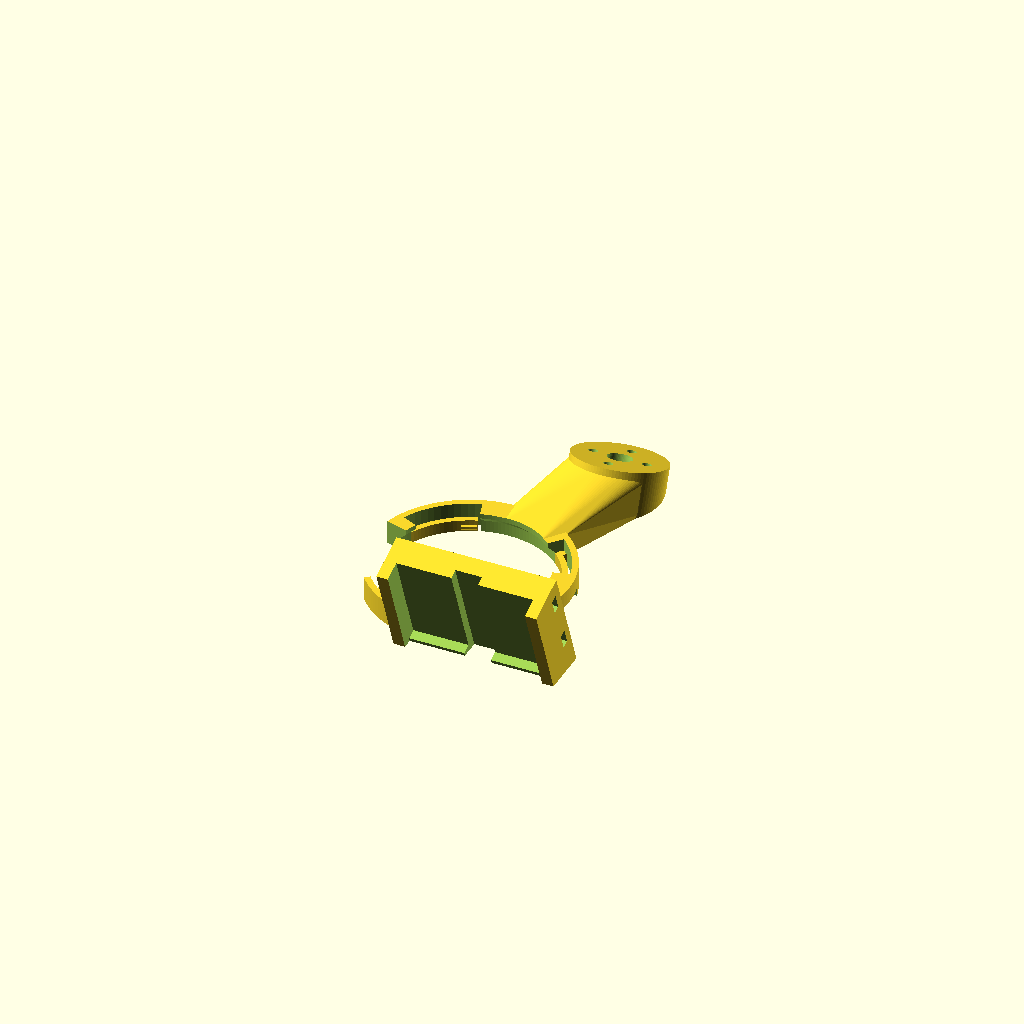
Cell 1: the model at its default parameters.
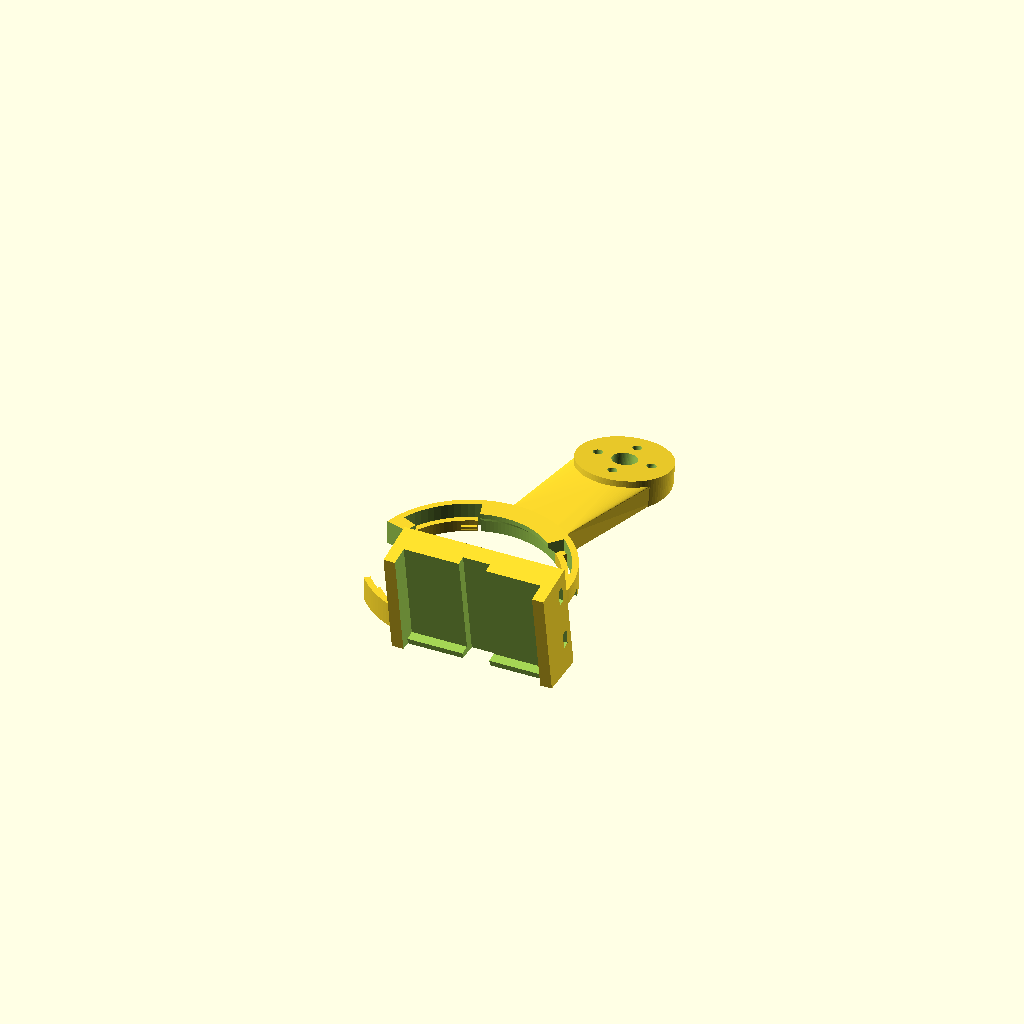
Cell 2: the same model with pick_distance = 300.
One fixed orthographic camera (rotation 55°, 0°, 25°; colour scheme Cornfield) for every cell.
OpenSCAD source file site/hardware/pencil-grip/braccio_wrist_xiao_round_display.scad:
/*
Braccio wrist holder - XIAO ESP32S3 Sense on the Round Display for XIAO
=======================================================================
A cradle for the Seeed Studio Round Display for XIAO with a XIAO ESP32S3 Sense
plugged into the socket on its back, assembled the normal way. The camera on
the Sense board looks out of the back of the display, towards whatever the
gripper is reaching for, and the screen faces the other way, towards the
people watching.

ONE PART, TWO WAYS TO FIT IT

  screws      The hub is the one braccio_wrist_camera_mount.scad uses: four M2
              screws on a 7 mm radius cross and a 6.4 mm centre bore, on the
              wrist roll horn. The holder then turns with the gripper.

  cable ties  The saddle sits on one cheek of the wrist body, below the roll
              joint, and two ties go round the wrist through the tunnels in
              the saddle. The holder then stays put while the gripper rolls.

The two fittings are the same part turned half a turn about the camera's
optical axis and slid `tie_slide()` back along it, so the camera looks down
the same line either way and meets the gripper centre line at the same point.
Whichever fitting is not in use is spare: the saddle face takes a small LiPo
or the cable when the hub is screwed down, and the hub takes them when the
saddle is tied on.

AIM. The optical axis crosses the gripper centre line `pick_distance` in front
of the finger mounting face. The tilt follows from that; it is not set
directly. Three distances are exported:

    pick_distance = 90    braccio_wrist_xiao_round_display_near.stl
    pick_distance = 120   braccio_wrist_xiao_round_display.stl      (default)
    pick_distance = 180   braccio_wrist_xiao_round_display_far.stl

The claw tips of braccio_mount_reference_mm.stl are 61.4 mm in front of the
mounting face, so the default aims 59 mm past the closed claws.

WHERE THE NUMBERS COME FROM

  Round Display for XIAO
    [brd]   Seeed's board file, v1.1:
            https://files.seeedstudio.com/wiki/round_display_for_xiao/SeeedStudio_Round_Display_for_XIAO_v1.1_SCH&PCB_230407.zip
            Board outline, connector, switch, card slot and hole positions.
    [case]  Seeed's own printed case for this board pair:
            https://files.seeedstudio.com/wiki/round_display_for_xiao/Seeed_Studio-XIAO-ESP32-S3-Sense-Case-With-Round-Screen.stl
            44.0 mm board cavity, 38.5 mm screen opening, 48.0 mm outside.
    [wiki]  https://wiki.seeedstudio.com/get_start_round_display/
            "39mm disc", JST 1.25 battery connector, switch, card slot.
  XIAO ESP32S3 Sense
    [xiao]  https://wiki.seeedstudio.com/xiao_esp32s3_getting_started/
            21 x 17.8 mm board, 15 mm tall with the camera board fitted.
  Braccio
    [urdf]  sim/gazebo/urdf/braccio_sketchbot.urdf.xacro in this repository.
    [mesh]  braccio_wrist_pitch.stl and braccio_wrist_roll.stl, the meshes that
            URDF loads (GPL-3.0, not vendored here; see sim/render_arm.py).
    [mount] braccio_wrist_camera_mount.scad, measured off the older bracket.

  Values marked ESTIMATE were not found in a published drawing. Print the fit
  piece first and measure the board against them before printing the holder:

    openscad -D 'part="fit_test"' -o braccio_wrist_xiao_round_display_fit_test.stl \
        braccio_wrist_xiao_round_display.scad

FRAMES. `pose` picks the frame the part is exported in:

    print   rear rim of the cradle on the bed, screen side up (default)
    screw   wrist roll frame of the URDF, fitted by the hub
    tie     wrist roll frame of the URDF, fitted by the saddle

scripts/check_xiao_holder.py exports the last two and measures the clearance
to the wrist, the gripper and the pen finger.

    openscad -o braccio_wrist_xiao_round_display.stl braccio_wrist_xiao_round_display.scad
*/

part = "holder";            // [holder, fit_test, electronics]
pose = "print";             // [print, screw, tie]

// Distance in front of the finger mounting face at which the camera's optical
// axis crosses the gripper centre line.
pick_distance = 120;        // [60:5:300]

// ------------------------------------------------- Round Display for XIAO
display_pcb_d = 43.1;       // [brd] outline is a 21.53 mm radius circle
display_pcb_thick = 1.6;    // ESTIMATE: the cavity step in [case] is 1.6 mm
display_glass_d = 39.0;     // [wiki] "39mm disc", read as the cover glass
display_glass_proud = 3.0;  // ESTIMATE: glass face above the board's front face
// Angles round the board, seen from the back, 0 at the XIAO's USB-C end and
// counted towards the display flex. All from [brd].
battery_angle = 0;          // J1, JST 1.25 side entry, under the USB-C socket
card_angle = 180;           // J2, microSD, the card goes in from the rim
switch_angle = 153.8;       // SW1, slide switch at the rim
flex_angle = 90;            // the board outline is notched here for the flex
socket_height = 5.0;        // [brd] J4/J5 package "H7-2.54-18.28X2.5X5MM"

// ------------------------------------------------- XIAO ESP32S3 Sense
xiao_length = 21.0;         // [xiao]
xiao_width = 17.8;          // [xiao]
xiao_stack = 15.0;          // [xiao] board underside to the top of the camera
xiao_pin_spacer = 2.5;      // ESTIMATE: plastic of a 2.54 mm pin header
xiao_centre_from_display_centre = 9.65;   // [brd] J4/J5, towards the USB-C end
usb_plug = [22, 12, 7];     // ESTIMATE: USB-C plug body, length x width x thick
// The camera sits over the USB-C end of the XIAO (Seeed's 3D model picture).
lens_from_display_centre = 15.0;  // ESTIMATE, towards the USB-C end
camera_fov_deg = 66;        // ESTIMATE: OV2640 module; later units differ

// ------------------------------------------------- Braccio wrist and gripper
finger_mount_z = 30.0;      // [urdf] wrist_roll_link origin to finger mount
finger_tip_below_mount = 61.4;    // braccio_grip_lib.scad, finger_tip_z
horn_face_z = 2.62;         // [mesh] top of the horn disc in the roll frame
wrist_top_z = 1.0;          // [mesh] top face of the wrist body, roll frame
wrist_width = 35.0;         // [mesh] wrist body across the cheek, x -16.4..18.6
wrist_face_y = 29.0;        // [mesh] roll axis to the cheek's outer face

// Servo-horn interface: [mount]. Do not change these; they are what makes the
// part bolt on with the screws the existing wrist mount uses.
horn_hole_radius = 7.0;
horn_hole_d = 2.4;          // M2 clearance
horn_head_d = 5.6;
horn_head_depth = 1.6;
horn_center_bore_d = 6.4;
hub_diameter = 24;
hub_thickness = 3.6;        // leaves 2.0 mm under each screw head

// ------------------------------------------------- the cradle
board_fit = 0.3;            // radial clearance round the board
wall = 4.0;                 // ring wall: latch, its gap and an unbroken band
screen_opening_d = 40.0;    // 0.5 mm clear of the glass all round
bezel_front = 1.2;          // straight part of the opening, at the screen face
board_slack = 0.25;         // play between the board and the latch hooks
rear_zone = 1.6;            // ring depth behind the board's back face
latch_beam = 1.5;           // radial thickness of a latch
latch_height = 3.0;
latch_reach = 0.7;          // how far a hook stands over the board's rim
latch_gap = 0.9;            // room behind a latch for it to spring outwards
latch_hook_arc = 10;        // degrees
// [anchor angle, tip angle] of each latch. They sit where the board's rim is
// free: clear of the connector, switch and card notches and of the arm and
// the saddle.
latches = [[312, 345], [112, 140], [205, 250]];
// Notch edges must not land on a latch slot's edge (the slot runs 2 degrees
// past the latch tip): start each notch inside the slot next to it.
battery_notch = [346, 14];  // rear of the ring cut away for the JST plug
switch_card_notch = [141, 196];   // gap in the ring at the switch and the card

// ------------------------------------------------- where the cradle sits
// The tie pose fixes the camera's line: the ring sits against the saddle,
// level with the top of the wrist. The screw pose is the same line, moved
// forward just far enough for the hub to clear the bed in printing.
cradle_min_offset = 40;     // closest the optical axis may come to the roll axis
arm_sector = [268, 308];    // where the arm joins the ring
print_margin = 0.3;         // hub's outer face stays this far above the bed
arm_lift = 1.5;             // the arm leaves the hub this far above the horn

// ------------------------------------------------- the saddle and the ties
saddle_pad = 7.0;           // pad thickness
saddle_bottom_z = -26.0;    // roll frame, in the tie pose
saddle_ring_z = -3.0;       // roll frame: lowest point of the ring, tie pose
jaw = 3.0;                  // jaw thickness
jaw_fit = 0.4;              // clearance each side of the wrist body
jaw_depth = 5.0;            // how far the jaws wrap round the cheek's edges
lip_reach = 2.5;            // the lip that hooks over the top of the wrist
// A tunnel passes one cable tie up to 3.6 mm wide and 1.4 mm thick, so both
// the common 2.5 mm and 3.6 mm ties fit.
tie_tunnel_width = 4.4;
tie_tunnel_thick = 2.0;
tie_z = [-6.0, -20.0];      // roll frame: both are below the roll joint
tie_skin = 3.0;             // pad material between the wrist and a tunnel
cable_groove_width = 7.0;   // the gripper servo lead runs under the pad here
cable_groove_depth = 2.4;
gusset_sector = [20, 108];  // where the saddle joins the ring

// ------------------------------------------------------------------ derived
function pocket_r() = display_pcb_d / 2 + board_fit;
function ring_r() = pocket_r() + wall;
function opening_r() = screen_opening_d / 2;
function cone_end_w() = bezel_front + pocket_r() - opening_r();
// Distances along the optical axis from the screen face of the ring.
function board_front_w() = bezel_front + display_pcb_d / 2 - opening_r();
function board_back_w() = board_front_w() + display_pcb_thick;
function hook_w() = board_back_w() + board_slack;
function ring_depth() = hook_w() + rear_zone;
function lens_w() =
    board_back_w() + socket_height + xiao_pin_spacer + xiao_stack;

function saddle_ring_y() = wrist_face_y + saddle_pad - (ring_r() - opening_r());
// Tie pose, wrist roll frame: where the optical axis leaves the screen face,
// and the tilt that takes it from there to the pick point.
function target_roll_z() = finger_mount_z + pick_distance;
function tie_foot_y(t) = saddle_ring_y() + ring_r() * cos(t);
function tie_foot_z(t) = saddle_ring_z + ring_r() * sin(t);
function tilt_step(t) =
    atan(tie_foot_y(t) / (target_roll_z() - tie_foot_z(t)));
function tilt_solve(t, n) = n <= 0 ? t : tilt_solve(tilt_step(t), n - 1);
tilt = tilt_solve(20, 30);
// Screw pose: slide forward along the axis until the hub's outer face is
// print_margin above the bed with the part printed rear rim down.
function slide_needed() =
    ((tie_foot_y(tilt) + hub_diameter / 2) * tan(tilt) + hub_thickness
     - ring_depth() / cos(tilt) + print_margin
     - (tie_foot_z(tilt) - horn_face_z)) * cos(tilt);
function tie_slide() = max(0, slide_needed());
// Part frame: hub mating face at z = 0, wrist roll axis on z.
cradle_offset = tie_foot_y(tilt) - tie_slide() * sin(tilt);
cradle_height = tie_foot_z(tilt) - horn_face_z + tie_slide() * cos(tilt);
function optical_dir() = [0, -sin(tilt), cos(tilt)];
function axis_foot() = [0, cradle_offset, cradle_height];
function cradle_origin() =
    [-lens_from_display_centre, cradle_offset, cradle_height];
function saddle_half() = wrist_width / 2 + jaw_fit + jaw;

// ------------------------------------------------------------------ helpers
// The whole part is built in the cradle's own frame and only moved into a
// pose at the very end: screen face at z = 0 looking down -z, the board's back
// and the camera towards +z, USB-C end towards +x, rear rim at
// z = ring_depth(). That plane is the print bed, and building against it
// exactly is what keeps the mesh closed.
module sector(a0, a1, r, w0, w1) {
    span = a1 >= a0 ? a1 - a0 : a1 + 360 - a0;
    steps = max(2, ceil(span / 4));
    translate([0, 0, w0])
        linear_extrude(height = w1 - w0)
            polygon(concat([[0, 0]],
                [for (i = [0 : steps])
                    let(a = a0 + span * i / steps) [r * cos(a), r * sin(a)]]));
}

// Cradle frame to the part frame (hub mating face at z = 0, roll axis on z).
module in_cradle() {
    translate(cradle_origin()) rotate([tilt, 0, 0]) children();
}

// ... and back.
module to_cradle() {
    rotate([-tilt, 0, 0]) translate(-cradle_origin()) children();
}

// Half a turn about the optical axis, then back out along it: takes anything
// drawn where it sits in the tie pose to where it is on the part.
module tie_to_part() {
    translate(axis_foot()) rotate(a = 180, v = optical_dir())
        translate(-axis_foot()) translate(tie_slide() * optical_dir())
            children();
}

// Wrist roll frame in the tie pose to the cradle frame.
module from_tie() {
    to_cradle() tie_to_part() translate([0, 0, -horn_face_z]) children();
}

// Everything on the part is on this side of the bed when it is printed.
module bed_clip() {
    translate([0, 0, ring_depth()]) mirror([0, 0, 1])
        translate([-300, -300, 0]) cube([600, 600, 300]);
}

// --------------------------------------------------------------- the cradle
module ring_solid() {
    difference() {
        cylinder(h = ring_depth(), r = ring_r(), $fn = 144);
        translate([0, 0, -1])
            cylinder(h = ring_depth() + 2, r = opening_r() - 3, $fn = 144);
    }
}

// A piece of the ring for the arm and the saddle to grow out of. It is kept
// just inside the ring's own surfaces, so the two never share a face.
module ring_patch(range) {
    intersection() {
        translate([0, 0, ring_depth()]) mirror([0, 0, 1]) difference() {
            cylinder(h = ring_depth() - 0.3, r = ring_r() - 0.4, $fn = 144);
            translate([0, 0, -1])
                cylinder(h = ring_depth() + 2, r = opening_r() - 2, $fn = 144);
        }
        sector(range[0], range[1], ring_r() + 1, -1, ring_depth() + 1);
    }
}

// Space the display, the screen and the plugs need. Cut from everything.
module display_space() {
    // In front of the screen nothing may overhang the glass; then the 45
    // degree seat the board's front rim rests on; then the board itself and
    // everything behind it.
    rotate_extrude($fn = 144)
        polygon([[0, -200], [opening_r(), -200], [opening_r(), bezel_front],
                 [pocket_r(), cone_end_w()], [pocket_r(), 200], [0, 200]]);
    // The battery plug comes in past the rim: the rear of the ring is cut
    // away for it and the band in front is left, a 12 mm bridge when printed.
    sector(battery_notch[0], battery_notch[1], ring_r() + 30,
           board_back_w() - 0.3, 200);
    // The switch and the card are reached through a gap right through the
    // ring. Nothing is lost: the arm and the saddle join round the other side.
    sector(switch_card_notch[0], switch_card_notch[1], ring_r() + 30, -1, 200);
    // each latch springs in a slot in the ring; the band outside the slot is
    // left whole, because the ring is what joins the arm to the saddle
    for (l = latches)
        sector(min(l), max(l) + 2, pocket_r() + latch_beam + latch_gap,
               -1, 200);
}

module arc_band(a0, a1, r0, r1, z0, z1) {
    rotate([0, 0, min(a0, a1)])
        rotate_extrude(angle = abs(a1 - a0), $fn = 144)
            translate([r0, z0]) square([r1 - r0, z1 - z0]);
}

module latch(anchor, tip) {
    dir = tip > anchor ? 1 : -1;
    z0 = ring_depth() - latch_height;
    // the beam
    arc_band(anchor + dir * 0.5, tip, pocket_r(), pocket_r() + latch_beam,
             z0, ring_depth());
    // its root, across the slot and into the band of the ring outside it
    arc_band(anchor - dir * 3, anchor + dir * 4, pocket_r() + 0.5,
             pocket_r() + latch_beam + latch_gap + 0.5, z0, ring_depth());
    // the hook, with a lead-in on the side the board is pushed in from
    rotate([0, 0, min(tip - dir * (latch_hook_arc + 0.6), tip - dir * 0.6)])
        rotate_extrude(angle = latch_hook_arc, $fn = 144)
            polygon([[pocket_r() + latch_beam / 2, hook_w()],
                     [pocket_r() - latch_reach, hook_w()],
                     [pocket_r() - latch_reach,
                      ring_depth() - latch_reach - 0.3],
                     [pocket_r() + 0.3, ring_depth()],
                     [pocket_r() + latch_beam / 2, ring_depth()]]);
}

module latches_all() {
    for (l = latches) latch(l[0], l[1]);
}

// ------------------------------------------------------------------ the hub
module hub_block() {
    // The hub disc, carried up to the bed so it prints without support. The
    // wedge this leaves above the hub is the root of the arm.
    intersection() {
        to_cradle() cylinder(h = 200, d = hub_diameter, $fn = 96);
        bed_clip();
    }
}

module hub_cuts() {
    to_cradle() {
        translate([0, 0, -1])
            cylinder(h = 300, d = horn_center_bore_d, $fn = 64);
        for (a = [0, 90, 180, 270])
            rotate([0, 0, a]) translate([horn_hole_radius, 0, -1]) {
                cylinder(h = hub_thickness + 2, d = horn_hole_d, $fn = 32);
                // Counterbore from the outer face, leaving 2.0 mm of
                // material, and carried on through the arm so a driver
                // reaches the screw.
                translate([0, 0, hub_thickness + 1 - horn_head_depth])
                    cylinder(h = 300, d = horn_head_d, $fn = 40);
            }
    }
}

module arm() {
    // From the hub's upper part only, so the underside of the arm lifts
    // clear of the horn disc straight away. The root is a little smaller than
    // the hub so the two never share a face.
    hull() {
        intersection() {
            to_cradle() translate([0, 0, arm_lift])
                cylinder(h = 200, d = hub_diameter - 1, $fn = 90);
            bed_clip();
        }
        ring_patch(arm_sector);
    }
}

// --------------------------------------------------------------- the saddle
// Drawn where it sits in the tie pose, in the wrist roll frame of the URDF:
// pad on the cheek's outer face, jaws round the cheek's two edges so it cannot
// turn, lip over the top of the wrist so it cannot slide towards the elbow.
// It is one block; saddle_cuts_tie() takes the wrist's own space out of it,
// and out of everything else, which is what shapes the jaws and the lip.
module saddle_solid_tie() {
    h = saddle_half();
    translate([-h, wrist_face_y - jaw_depth, saddle_bottom_z])
        cube([2 * h, jaw_depth + saddle_pad, 80 - saddle_bottom_z]);
}

module saddle_cuts_tie() {
    h = saddle_half();
    // the wrist body, and above it everything inboard of the lip
    rotate([90, 0, 90])
        linear_extrude(height = 2 * (h - jaw), center = true)
            polygon([[-100, -100], [wrist_face_y, -100],
                     [wrist_face_y, wrist_top_z + 0.2],
                     [wrist_face_y - lip_reach, wrist_top_z + 0.2],
                     [wrist_face_y - lip_reach, 100], [-100, 100]]);
    // cable tie tunnels
    for (z = tie_z)
        translate([-h - 1, wrist_face_y + tie_skin, z - tie_tunnel_width / 2])
            cube([2 * h + 2, tie_tunnel_thick, tie_tunnel_width]);
    // groove for the gripper servo lead
    translate([-cable_groove_width / 2, wrist_face_y - lip_reach - 1,
               saddle_bottom_z - 1])
        cube([cable_groove_width, lip_reach + 1 + cable_groove_depth, 200]);
}

module saddle_gusset_block_tie() {
    h = saddle_half() - 0.5;
    translate([-h, wrist_face_y + 0.5, saddle_ring_z])
        cube([2 * h, saddle_pad - 1, 80]);
}

module saddle() {
    intersection() {
        from_tie() saddle_solid_tie();
        bed_clip();
    }
    hull() {
        intersection() {
            from_tie() saddle_gusset_block_tie();
            bed_clip();
        }
        ring_patch(gusset_sector);
    }
}

// ----------------------------------------------------------------- the part
module holder() {
    difference() {
        union() {
            ring_solid();
            hub_block();
            arm();
            saddle();
        }
        display_space();
        from_tie() saddle_cuts_tie();
        hub_cuts();
    }
    latches_all();
}

module fit_test() {
    difference() {
        ring_solid();
        display_space();
    }
    latches_all();
}

// The display, the XIAO and a USB-C plug as plain blocks. Not printed: it is
// what the pictures show in the cradle and what scripts/check_xiao_holder.py
// keeps clear of the gripper along with the holder itself.
module electronics() {
    xiao_w0 = board_back_w() + socket_height + xiao_pin_spacer;
    x0 = xiao_centre_from_display_centre - xiao_length / 2;
    color([0.08, 0.08, 0.1])
        translate([0, 0, board_front_w() - display_glass_proud])
            cylinder(h = display_glass_proud + 0.2, d = display_glass_d,
                     $fn = 96);
    color([0.1, 0.35, 0.2])
        translate([0, 0, board_front_w()])
            cylinder(h = display_pcb_thick, d = display_pcb_d, $fn = 96);
    color([0.15, 0.15, 0.15])
        translate([x0, -xiao_width / 2, board_back_w() - 0.2])
            cube([xiao_length, xiao_width, xiao_w0 - board_back_w() + 0.4]);
    color([0.1, 0.35, 0.2])
        translate([x0, -xiao_width / 2, xiao_w0])
            cube([xiao_length, xiao_width, xiao_stack - 4]);
    color([0.05, 0.05, 0.05])
        translate([lens_from_display_centre, 0, xiao_w0 + xiao_stack - 4.5]) {
            translate([-4.5, -4.5, 0]) cube([9, 9, 2.5]);
            cylinder(h = 4.5, d = 7, $fn = 48);
        }
    color([0.75, 0.75, 0.78])
        translate([x0 + xiao_length - 1, -usb_plug[1] / 2, xiao_w0 - 2])
            cube(usb_plug + [1, 0, 0]);
}

module the_part() {
    if (part == "fit_test") fit_test();
    else if (part == "electronics") electronics();
    else holder();
}

// Cradle frame to the printer's: rear rim on the bed, screen side up.
module to_print() {
    translate([0, 0, ring_depth()]) rotate([180, 0, 0]) children();
}

module to_screw() {
    translate([0, 0, horn_face_z]) in_cradle() children();
}

module to_tie() {
    translate([0, 0, horn_face_z]) translate(-tie_slide() * optical_dir())
        translate(axis_foot()) rotate(a = 180, v = optical_dir())
            translate(-axis_foot()) in_cradle() children();
}

assert(wall >= latch_beam + latch_gap + 1.2,
       "wall leaves under 1.2 mm of ring outside the latch slots");
assert(ring_depth() - latch_reach > hook_w(),
       "rear_zone is too shallow for the latch hook and its lead-in");
assert(cradle_offset >= cradle_min_offset,
       "the cradle would sit too close to the gripper; thicken saddle_pad");

// Lens and target in the wrist roll frame, for scripts/check_xiao_holder.py.
lens_part = cradle_origin()
    + [lens_from_display_centre, 0, 0] + lens_w() * optical_dir();
echo(str("xiao_holder {",
    "\"pick_distance\": ", pick_distance,
    ", \"tilt_deg\": ", tilt,
    ", \"cradle_height\": ", cradle_height,
    ", \"tie_slide\": ", tie_slide(),
    ", \"ring_depth\": ", ring_depth(),
    ", \"ring_outer_d\": ", 2 * ring_r(),
    ", \"pocket_d\": ", 2 * pocket_r(),
    ", \"cradle_offset\": ", cradle_offset,
    ", \"target\": [0, 0, ", target_roll_z(), "]",
    ", \"axis\": ", optical_dir(),
    ", \"lens_screw\": ", lens_part + [0, 0, horn_face_z],
    ", \"lens_tie\": ",
        lens_part + [0, 0, horn_face_z] - tie_slide() * optical_dir(),
    ", \"fov_deg\": ", camera_fov_deg,
    ", \"tie_z\": ", tie_z,
    ", \"tie_tunnel\": ", [tie_tunnel_width, tie_tunnel_thick],
    "}"));

if (pose == "screw") to_screw() the_part();
else if (pose == "tie") to_tie() the_part();
else to_print() the_part();
Parameter table extracted from the source (name, type, default, range or options):
part: string, default "holder", options "holder", "fit_test", "electronics"
pose: string, default "print", options "print", "screw", "tie"
pick_distance: number, default 120, range 60 to 300, step 5
display_pcb_d: number, default 43.1
display_pcb_thick: number, default 1.6
display_glass_d: number, default 39
display_glass_proud: number, default 3
battery_angle: number, default 0
card_angle: number, default 180
switch_angle: number, default 153.8
flex_angle: number, default 90
socket_height: number, default 5
xiao_length: number, default 21
xiao_width: number, default 17.8
xiao_stack: number, default 15
xiao_pin_spacer: number, default 2.5
xiao_centre_from_display_centre: number, default 9.65
usb_plug: vector, default [22, 12, 7]
lens_from_display_centre: number, default 15
camera_fov_deg: number, default 66
finger_mount_z: number, default 30
finger_tip_below_mount: number, default 61.4
horn_face_z: number, default 2.62
wrist_top_z: number, default 1
wrist_width: number, default 35
wrist_face_y: number, default 29
horn_hole_radius: number, default 7
horn_hole_d: number, default 2.4
horn_head_d: number, default 5.6
horn_head_depth: number, default 1.6
horn_center_bore_d: number, default 6.4
hub_diameter: number, default 24
hub_thickness: number, default 3.6
board_fit: number, default 0.3
wall: number, default 4
screen_opening_d: number, default 40
bezel_front: number, default 1.2
board_slack: number, default 0.25
rear_zone: number, default 1.6
latch_beam: number, default 1.5
latch_height: number, default 3
latch_reach: number, default 0.7
latch_gap: number, default 0.9
latch_hook_arc: number, default 10
battery_notch: vector, default [346, 14]
switch_card_notch: vector, default [141, 196]
cradle_min_offset: number, default 40
arm_sector: vector, default [268, 308]
print_margin: number, default 0.3
arm_lift: number, default 1.5
saddle_pad: number, default 7
saddle_bottom_z: number, default -26
saddle_ring_z: number, default -3
jaw: number, default 3
jaw_fit: number, default 0.4
jaw_depth: number, default 5
lip_reach: number, default 2.5
tie_tunnel_width: number, default 4.4
tie_tunnel_thick: number, default 2
tie_z: vector, default [-6, -20]
tie_skin: number, default 3
cable_groove_width: number, default 7
cable_groove_depth: number, default 2.4
gusset_sector: vector, default [20, 108]
